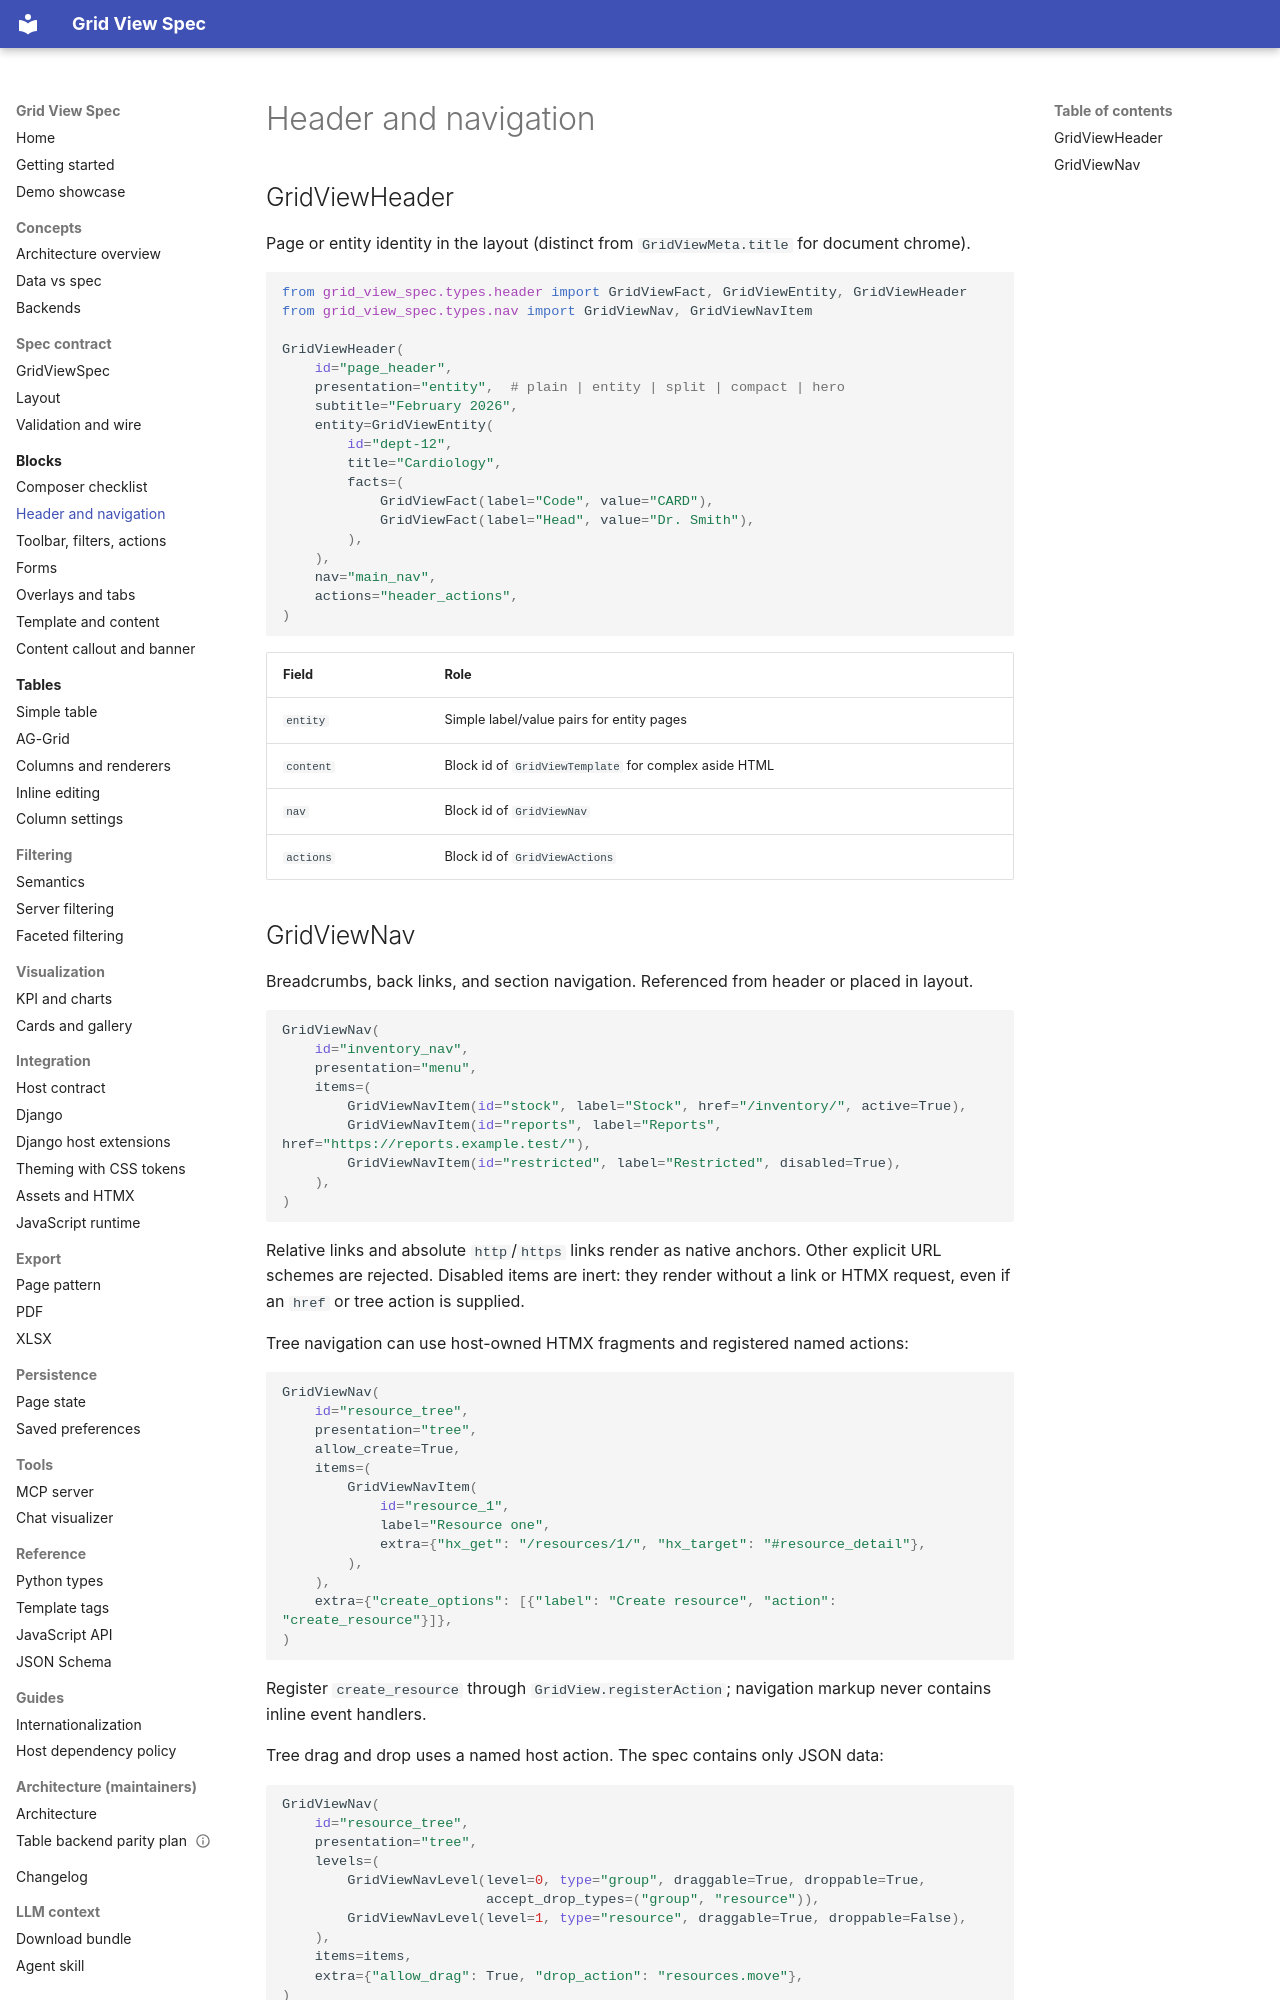

repository: alpiua/grid-view-spec · page: blocks/header-nav/index.html · generator: mkdocs

# Header and navigation

## GridViewHeader

Page or entity identity in the layout (distinct from `GridViewMeta.title` for document chrome).

```python
from grid_view_spec.types.header import GridViewFact, GridViewEntity, GridViewHeader
from grid_view_spec.types.nav import GridViewNav, GridViewNavItem

GridViewHeader(
    id="page_header",
    presentation="entity",  # plain | entity | split | compact | hero
    subtitle="February 2026",
    entity=GridViewEntity(
        id="dept-12",
        title="Cardiology",
        facts=(
            GridViewFact(label="Code", value="CARD"),
            GridViewFact(label="Head", value="Dr. Smith"),
        ),
    ),
    nav="main_nav",
    actions="header_actions",
)
```

| Field | Role |
|-------|------|
| `entity` | Simple label/value pairs for entity pages |
| `content` | Block id of `GridViewTemplate` for complex aside HTML |
| `nav` | Block id of `GridViewNav` |
| `actions` | Block id of `GridViewActions` |
